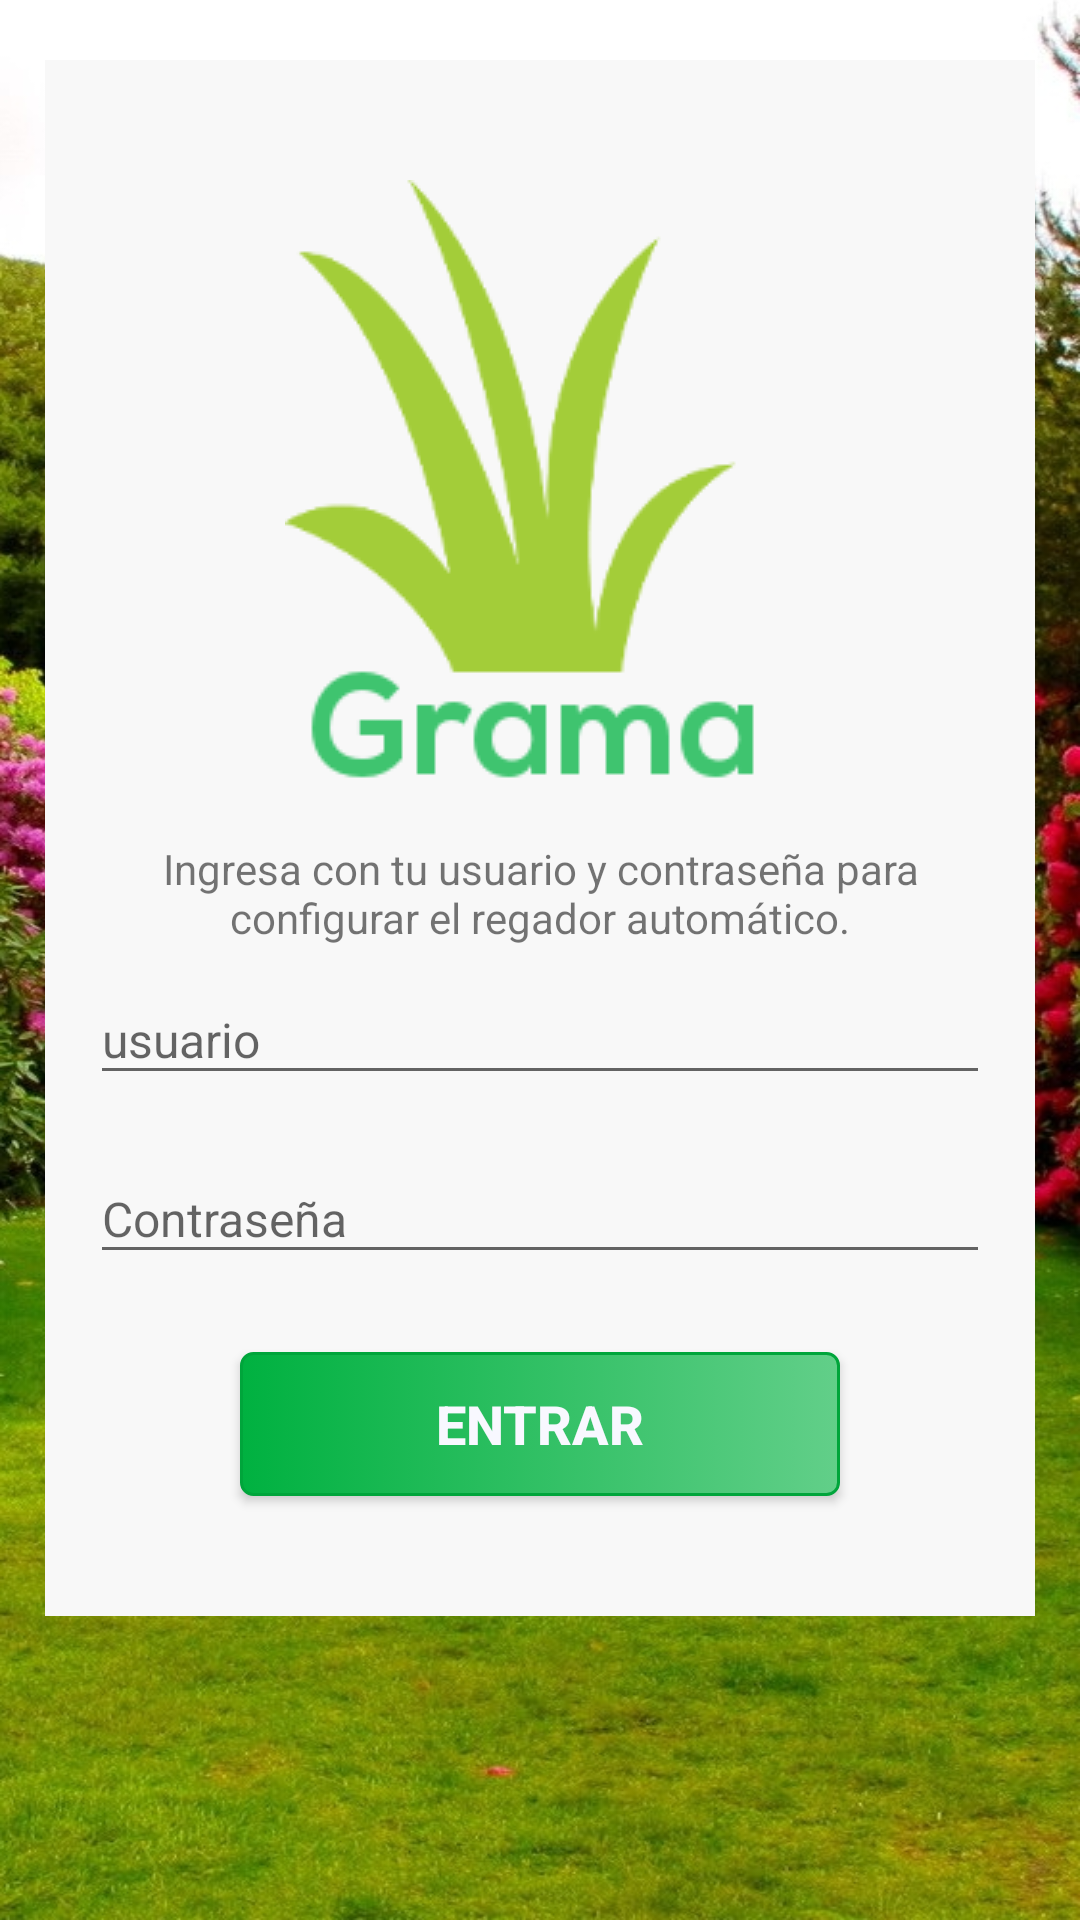

Reconstruct the res/layout file that produces this screen, plus the resources it refers to.
<!-- AndroidManifest.xml: application theme AppTheme -->
<!-- res/layout/login_popup_layout.xml -->
<?xml version="1.0" encoding="utf-8"?>
<RelativeLayout xmlns:android="http://schemas.android.com/apk/res/android"
    android:orientation="vertical"
    android:layout_width="match_parent"
    android:background="@drawable/landing_background"
    android:layout_height="match_parent">

    <RelativeLayout
        android:layout_width="match_parent"
        android:id="@+id/login_form"
        android:background="@color/grayBackground"
        android:layout_marginLeft="15dp"
        android:layout_marginTop="20dp"
        android:layout_marginRight="15dp"
        android:layout_height="wrap_content">
        
        <ProgressBar
            android:id="@+id/login_progress"
            style="?android:attr/progressBarStyleLarge"
            android:layout_width="wrap_content"
            android:layout_height="wrap_content"
            android:layout_marginBottom="8dp"
            android:visibility="gone" />

        <LinearLayout
            android:id="@+id/email_login_form"
            android:layout_width="match_parent"
            android:layout_height="wrap_content"
            android:layout_marginTop="40dp"
            android:layout_marginLeft="15dp"
            android:layout_marginRight="15dp"
            android:layout_gravity="center_horizontal|center_vertical"
            android:gravity="center_horizontal|center_vertical"
            android:orientation="vertical">

            <ImageView
                android:layout_width="wrap_content"
                android:layout_height="wrap_content"
                android:background="@drawable/pasto_create"/>
            <TextView
                android:layout_width="wrap_content"
                android:layout_height="wrap_content"
                android:id="@+id/txtCreateAccountBanner"
                android:gravity="center_horizontal"
                android:text="@string/gramaLoginAccountLegend"/>

            <android.support.design.widget.TextInputLayout
                android:layout_width="match_parent"
                android:layout_marginBottom="10dp"
                android:layout_height="wrap_content">

                <AutoCompleteTextView
                    android:id="@+id/username"
                    style="@style/loginFormTextFieldsStyle"
                    android:layout_width="match_parent"
                    android:layout_height="wrap_content"
                    android:hint="@string/prompt_username"
                    android:inputType="text"
                    android:maxLines="1" />

            </android.support.design.widget.TextInputLayout>

            <android.support.design.widget.TextInputLayout
                android:layout_width="match_parent"
                android:layout_marginBottom="10dp"
                android:layout_height="wrap_content">

                <EditText
                    android:id="@+id/password"
                    style="@style/loginFormTextFieldsStyle"
                    android:layout_width="match_parent"
                    android:layout_height="wrap_content"
                    android:hint="@string/prompt_password"
                    android:imeActionId="@+id/login"
                    android:imeActionLabel="@string/action_sign_in_short"
                    android:imeOptions="actionUnspecified"
                    android:inputType="textPassword"
                    android:maxLines="1"
                    android:singleLine="true" />

            </android.support.design.widget.TextInputLayout>

            <Button
                android:id="@+id/email_sign_in_button"
                android:layout_width="200dp"
                android:layout_height="wrap_content"
                android:layout_marginTop="16dp"
                android:layout_marginBottom="40dp"
                android:textSize="18sp"
                android:textColor="@color/darkWhite"
                android:background="@drawable/create_account_background"
                android:text="@string/logintext"
                android:textStyle="bold" />

        </LinearLayout>

    </RelativeLayout>
</RelativeLayout>
<!-- resources referenced by this layout -->
<resources>
  <color name="darkWhite">#F8F8FF</color>
  <color name="grayBackground">#F8F8F8</color>
  <!-- drawable create_account_background (drawable) -->
  <?xml version="1.0" encoding="utf-8"?>
  <selector xmlns:android="http://schemas.android.com/apk/res/android">
      <item android:state_pressed="true" >
       <shape>
              <solid
                  android:color="#3FC46F"/>;
              <stroke
                  android:width="1dp"
                  android:color="#00a53b"/>;
              <corners
                  android:radius="3dp"/>;
              <padding
                  android:left="10dp"
                  android:top="10dp"
                  android:right="10dp"
                  android:bottom="10dp"/>;
          </shape>
      </item>
      <item>
          <shape>
              <gradient
                  android:startColor="#62CF89"
                  android:endColor="#00b140"
                  android:angle="180"/>;
              <stroke
                  android:width="1dp"
                  android:color="#00a53b"/>;
              <corners
                  android:radius="4dp"/>;
              <padding
                  android:left="10dp"
                  android:top="10dp"
                  android:right="10dp"
                  android:bottom="10dp"/>;
          </shape>
      </item>
  </selector>
  <!-- drawable landing_background: jpg bitmap (drawable, 529166 bytes) -->
  <!-- drawable pasto_create: png bitmap (drawable, 150198 bytes) -->
  <string name="action_sign_in_short">Inicia Sesión</string>
  <string name="gramaLoginAccountLegend">Ingresa con tu usuario y contraseña para configurar el regador automático.</string>
  <string name="logintext">Entrar</string>
  <string name="prompt_password">Contraseña</string>
  <string name="prompt_username">usuario</string>
  <style name="loginFormTextFieldsStyle">
          <item name="android:textColor">@color/black</item>
          <item name="android:textSize">16dp</item>
          <item name="android:textColorHint">@color/black</item>
      </style>
  <style name="AppTheme" parent="Theme.AppCompat.Light">
          
          <item name="colorPrimary">@color/colorPrimary</item>
          <item name="colorPrimaryDark">@color/colorPrimaryDark</item>
          <item name="colorAccent">@color/colorAccent</item>
      </style>
  <color name="black">#030409</color>
  <color name="colorPrimary">#3F51B5</color>
  <color name="colorPrimaryDark">#303F9F</color>
  <color name="colorAccent">#FF4081</color>
</resources>
